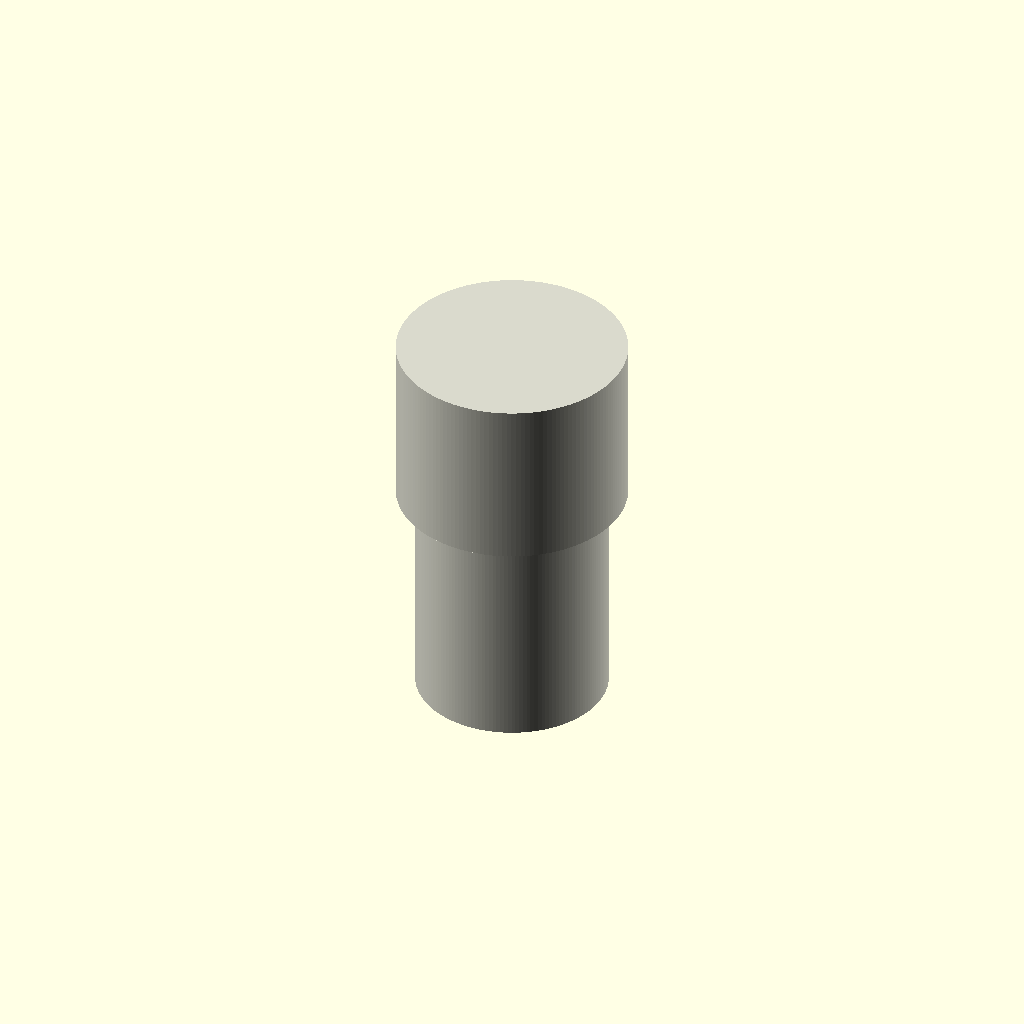
Cell 1 — every parameter at its default value.
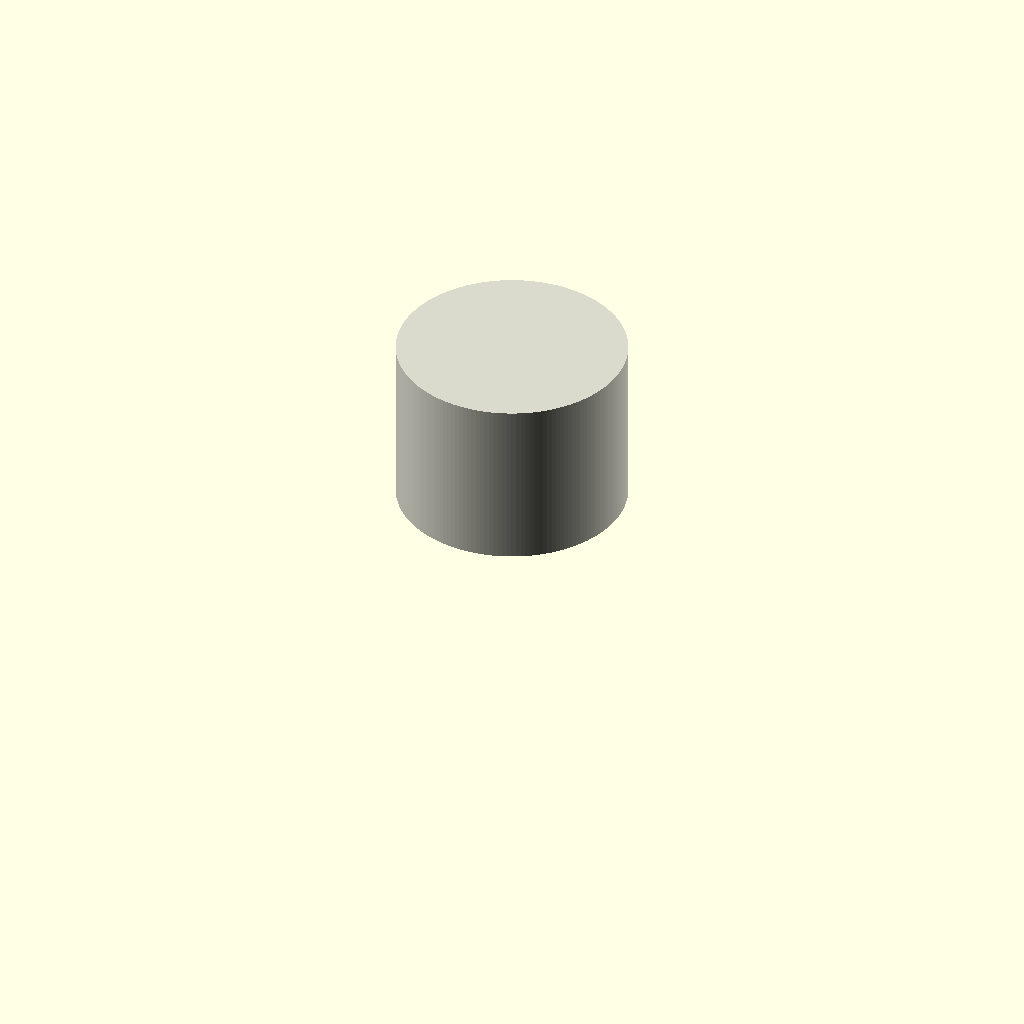
Cell 2: the same model with pipe_od_mm = 0.1.
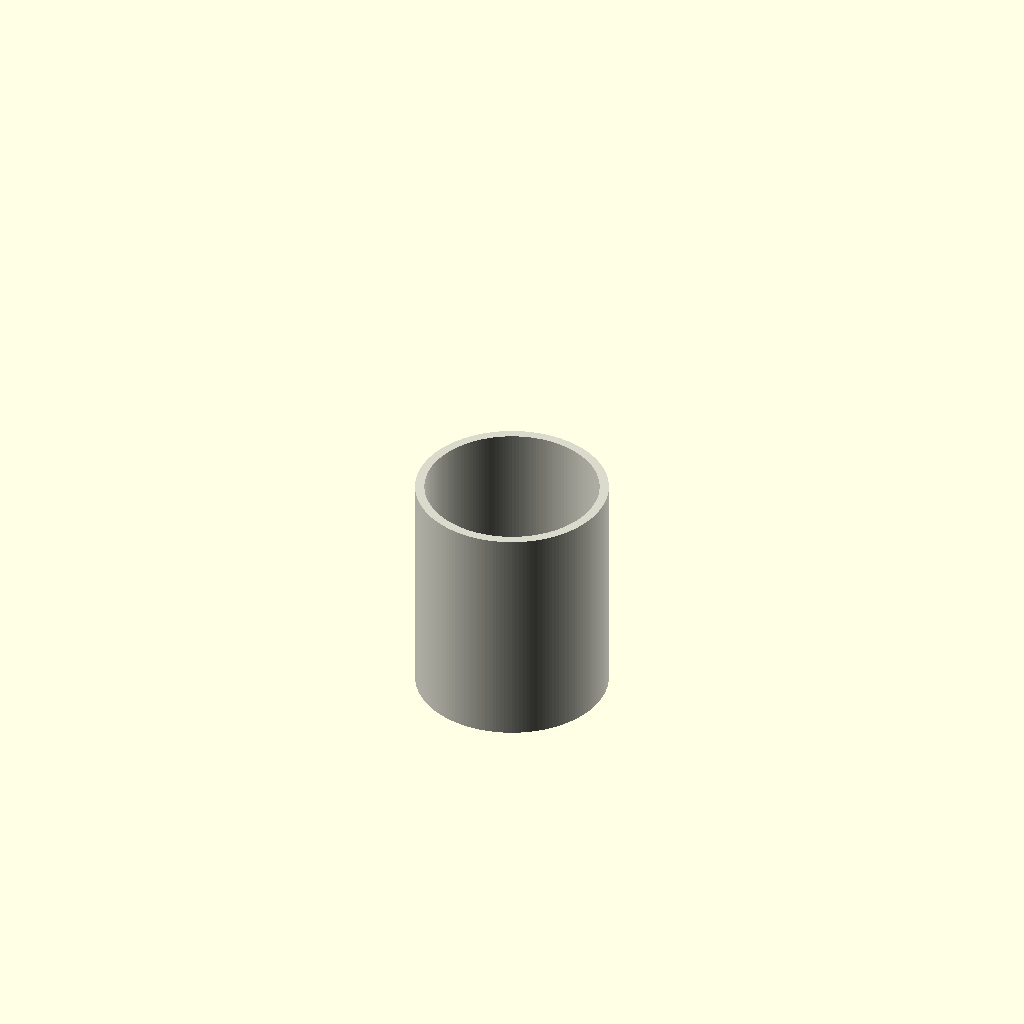
Cell 3: the same model with cap_outer_diameter_mm = 0.1.
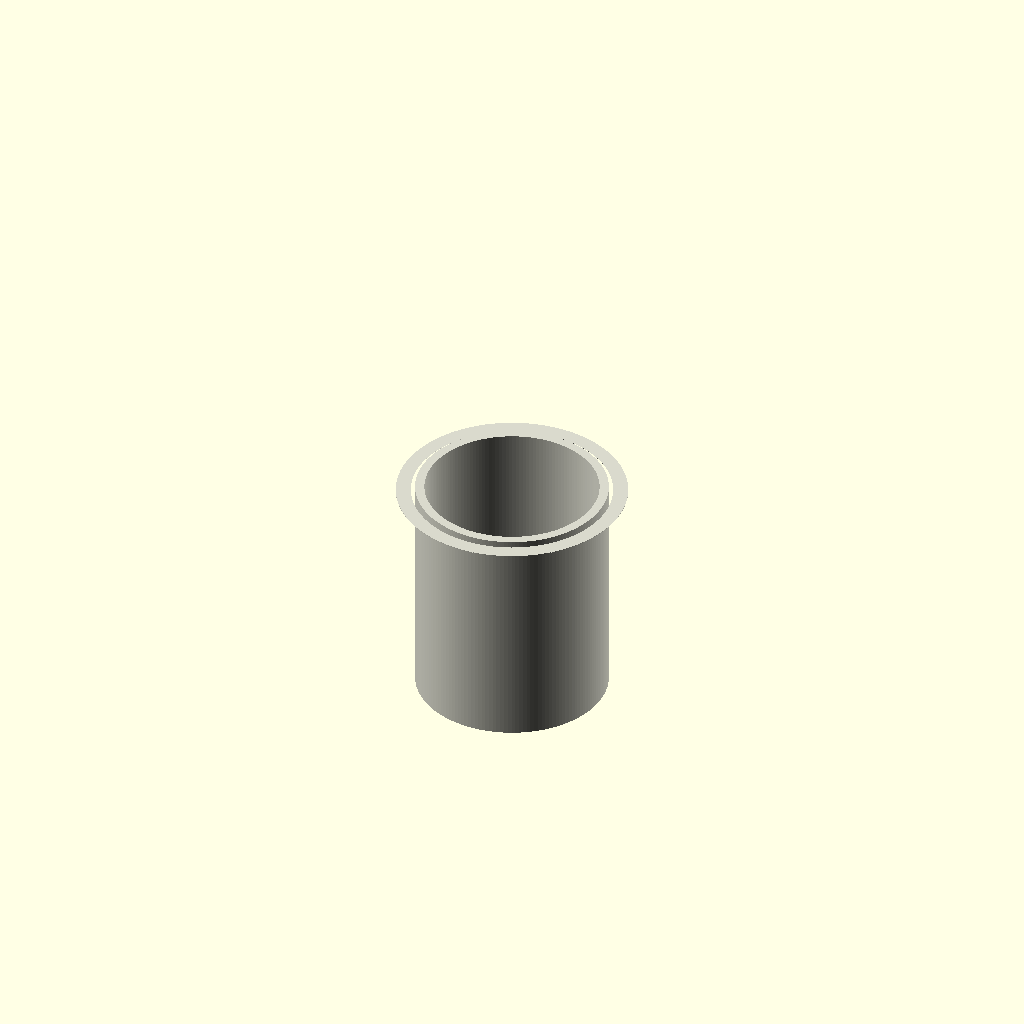
Cell 4 — cap_length_mm set to 0.1, the other parameters unchanged.
All cells are drawn from one camera (rotation 55°, 0°, 25°, orthographic, colour scheme Cornfield), so only the parameter changes between them.
Source of the model, results/craft/scad/ht_pipe__HT_50_cap.scad:
// HT 50 Cap (closed end cap) - single connected solid
// Fixes: proper cap depth, socket step, wall thickness, closed end, internal stop, higher resolution,
// and guaranteed connectivity (pipe stub fused into socket with overlap).

$fn = 160;

// Parameters
pipe_od_mm = 50; //[25:100:0.1]
cap_outer_diameter_mm = 60; //[30:120:0.1]
cap_length_mm = 45; //[25:90:0.1]
socket_depth_mm = 35; //[15:70:0.1]
wall_thickness_mm = 3; //[1.5:6:0.1]
clearance_mm = 0.4; //[0.1:1.2:0.05]
end_face_thickness_mm = 4; //[2:10:0.1]
internal_stop_offset_mm = 32; //[10:60:0.1]
fillet_radius_mm = 1; //[0:3:0.1]
overlap_mm = 1; //[0.5:2:0.1]
pipe_wall_mm = 2.4; //[1.2:5:0.1]
pipe_stub_length_mm = 60; //[30:120:0.5]

// Derived radii
pipe_or = pipe_od_mm/2;
pipe_ir = pipe_or - pipe_wall_mm;

cap_or  = cap_outer_diameter_mm/2;
cap_ir  = cap_or - wall_thickness_mm;

socket_ir = pipe_or + clearance_mm; // cap socket inner radius

// Clamp helpers (avoid invalid geometry)
function clamp(x, a, b) = min(max(x, a), b);

// Ensure stop is inside socket and before end face
stop_z_from_open = clamp(internal_stop_offset_mm, wall_thickness_mm, socket_depth_mm - wall_thickness_mm);
stop_th = wall_thickness_mm;

// Cap is oriented with OPEN end at z=0, CLOSED end at z=cap_length_mm
module ht50_cap_solid() {
    color([0.85, 0.85, 0.8])
    union() {
        // CAP BODY (closed end)
        difference() {
            // Outer shell
            translate([0,0,cap_length_mm/2])
                cylinder(r=cap_or, h=cap_length_mm, center=true);

            // Main inner cavity leaving closed end thickness
            // Inner cavity starts at open end and stops before closed end
            translate([0,0,(cap_length_mm - end_face_thickness_mm)/2])
                cylinder(r=cap_ir, h=cap_length_mm - end_face_thickness_mm + overlap_mm, center=true);

            // Socket bore (larger) from open end into cap
            translate([0,0,socket_depth_mm/2])
                cylinder(r=socket_ir, h=socket_depth_mm + overlap_mm, center=true);

            // Internal stop: reduce bore after stop position (prevents pipe from going too deep)
            // This creates a shoulder at z = stop_z_from_open
            translate([0,0,(socket_depth_mm - stop_z_from_open)/2 + stop_z_from_open])
                cylinder(r=pipe_ir, h=(socket_depth_mm - stop_z_from_open) + overlap_mm, center=true);

            // Entry chamfer at open end (slight lead-in)
            if (fillet_radius_mm > 0)
                translate([0,0,fillet_radius_mm/2])
                    cylinder(r1=socket_ir + fillet_radius_mm, r2=socket_ir, h=fillet_radius_mm + overlap_mm, center=true);
        }

        // PIPE STUB (fused into socket to ensure one connected solid)
        // Place pipe so its top end overlaps into socket by overlap_mm
        translate([0,0,-pipe_stub_length_mm/2 + overlap_mm])
            difference() {
                cylinder(r=pipe_or, h=pipe_stub_length_mm, center=true);
                translate([0,0,0])
                    cylinder(r=pipe_ir, h=pipe_stub_length_mm + overlap_mm, center=true);
            }
    }
}

ht50_cap_solid();
Customizer parameters (derived from the source; name, type, default, range or options):
pipe_od_mm: number, default 50, range 0.1 to 25, step 100
cap_outer_diameter_mm: number, default 60, range 0.1 to 30, step 120
cap_length_mm: number, default 45, range 0.1 to 25, step 90
socket_depth_mm: number, default 35, range 0.1 to 15, step 70
wall_thickness_mm: number, default 3, range 0.1 to 1.5, step 6
clearance_mm: number, default 0.4, range 0.05 to 0.1, step 1.2
end_face_thickness_mm: number, default 4, range 0.1 to 2, step 10
internal_stop_offset_mm: number, default 32, range 0.1 to 10, step 60
fillet_radius_mm: number, default 1, range 0 to 0.1, step 3
overlap_mm: number, default 1, range 0.1 to 0.5, step 2
pipe_wall_mm: number, default 2.4, range 0.1 to 1.2, step 5
pipe_stub_length_mm: number, default 60, range 0.5 to 30, step 120
